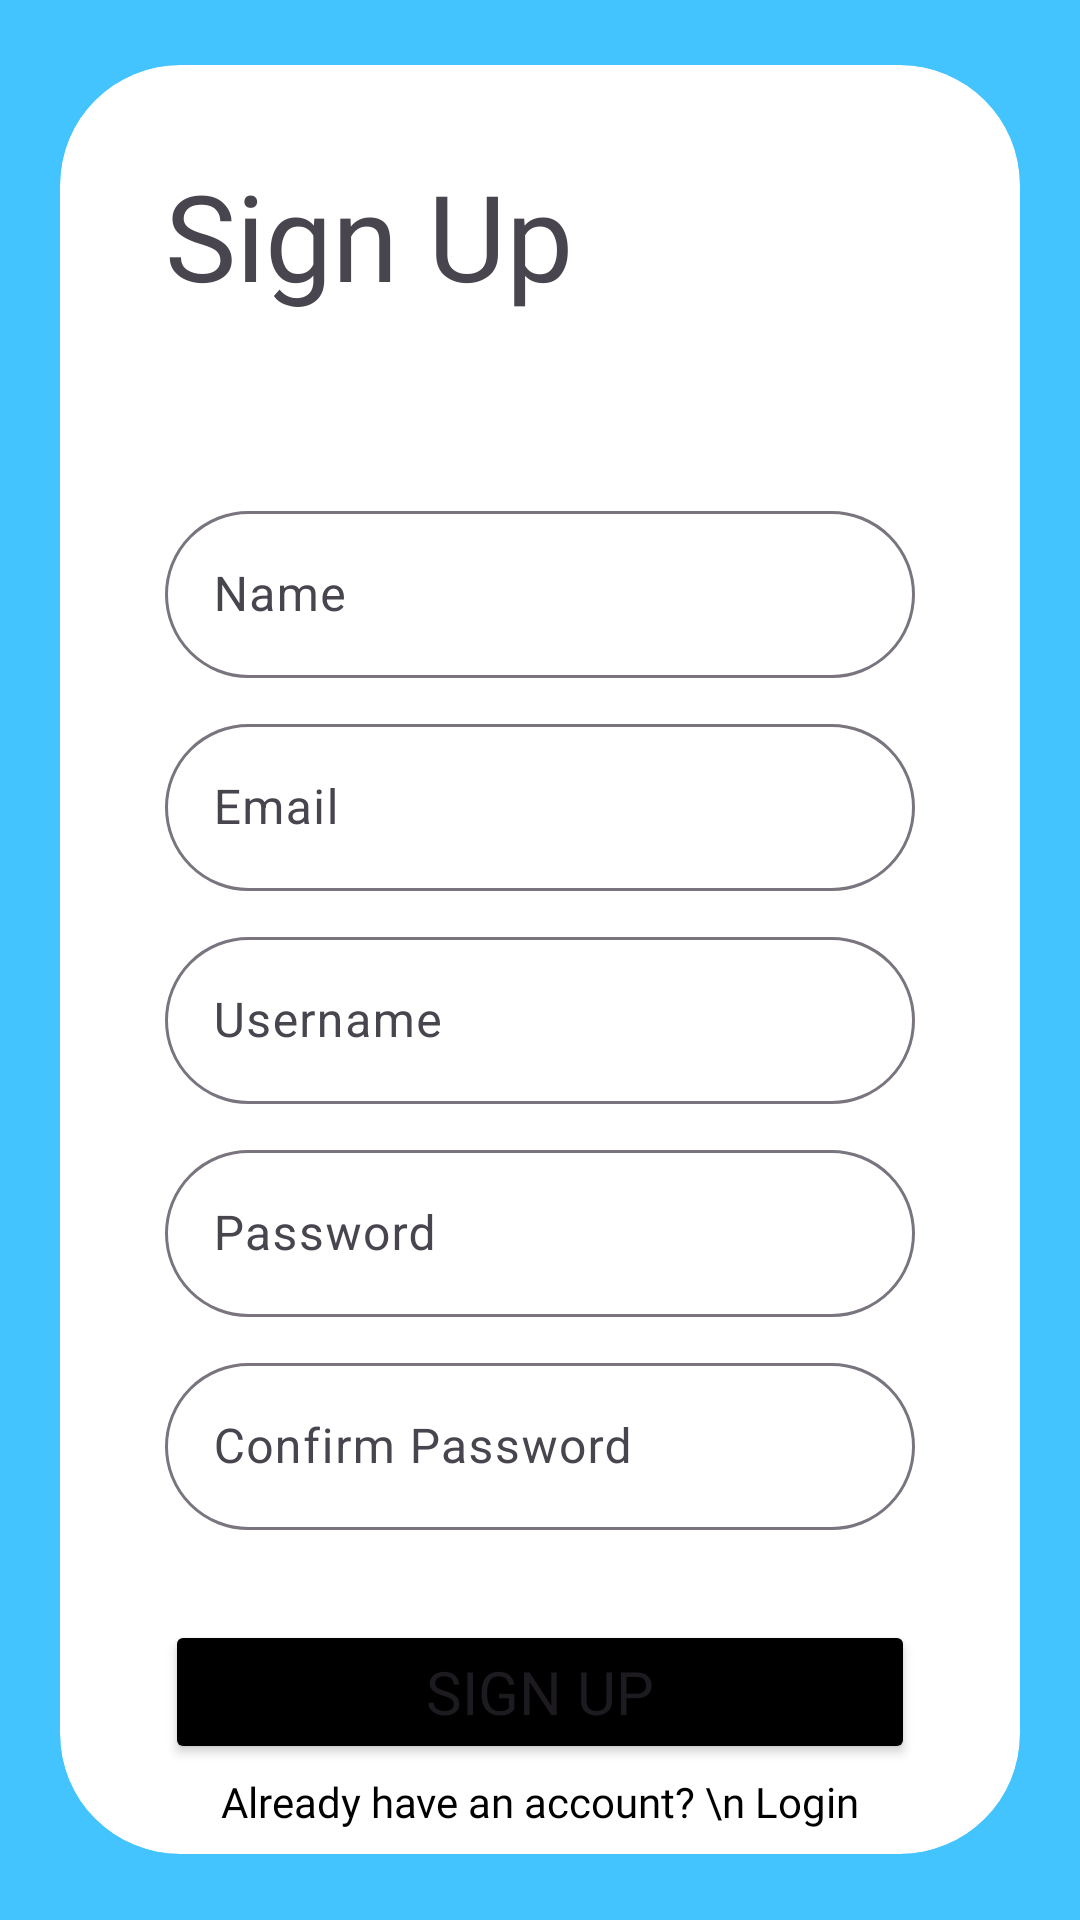

Write the Android layout XML for this screen, with the resource values it uses.
<!-- AndroidManifest.xml: application theme Theme.EVI -->
<!-- res/layout/activity_main.xml -->
<?xml version="1.0" encoding="utf-8"?>
<RelativeLayout xmlns:android="http://schemas.android.com/apk/res/android"
    xmlns:app="http://schemas.android.com/apk/res-auto"
    xmlns:tools="http://schemas.android.com/tools"
    android:id="@+id/main"
    android:orientation="vertical"

    android:background="#43C4FF"
    android:layout_width="match_parent"
    android:layout_height="match_parent"
    tools:context=".MainActivity">



    <androidx.cardview.widget.CardView
        android:layout_width="match_parent"
        android:layout_centerInParent="true"
        android:layout_height="wrap_content"

        app:cardElevation="0dp"

        android:layout_marginHorizontal="20dp"
        app:cardCornerRadius="40dp">


        <LinearLayout
            android:layout_width="match_parent"
            android:orientation="vertical"
            android:layout_height="match_parent">


            <TextView
                android:layout_width="match_parent"
                android:text="Sign Up"
                android:id="@+id/tv_info"
                android:fontFamily="@font/bricolage_grotesque_semibold"
                android:textSize="40sp"
                android:layout_marginTop="30dp"
                android:layout_marginHorizontal="35dp"
                android:layout_height="wrap_content"/>



            <com.google.android.material.textfield.TextInputLayout
                android:id="@+id/NameTextField"
                android:layout_width="match_parent"
                android:layout_marginHorizontal="35dp"
                android:layout_marginTop="60dp"
                app:boxCornerRadiusBottomEnd="40dp"
                app:boxCornerRadiusTopEnd="40dp"
                app:boxCornerRadiusBottomStart="40dp"
                app:boxCornerRadiusTopStart="40dp"
                android:layout_height="wrap_content"
                android:hint="Name">

                <com.google.android.material.textfield.TextInputEditText
                    android:layout_width="match_parent"
                    android:layout_height="wrap_content"
                    />

            </com.google.android.material.textfield.TextInputLayout>

            <com.google.android.material.textfield.TextInputLayout
                android:id="@+id/EmailTextField"
                android:layout_width="match_parent"
                android:layout_marginHorizontal="35dp"
                android:layout_marginTop="10dp"
                app:boxCornerRadiusBottomEnd="40dp"
                app:boxCornerRadiusTopEnd="40dp"
                app:boxCornerRadiusBottomStart="40dp"
                app:boxCornerRadiusTopStart="40dp"
                android:layout_height="wrap_content"
                android:hint="Email">

                <com.google.android.material.textfield.TextInputEditText
                    android:layout_width="match_parent"
                    android:layout_height="wrap_content"
                    />

            </com.google.android.material.textfield.TextInputLayout>

            <com.google.android.material.textfield.TextInputLayout
                android:id="@+id/UsernameTextField"
                android:layout_width="match_parent"
                android:layout_marginHorizontal="35dp"
                android:layout_marginTop="10dp"
                app:boxCornerRadiusBottomEnd="40dp"
                app:boxCornerRadiusTopEnd="40dp"
                app:boxCornerRadiusBottomStart="40dp"
                app:boxCornerRadiusTopStart="40dp"
                android:layout_height="wrap_content"
                android:hint="Username">

                <com.google.android.material.textfield.TextInputEditText
                    android:layout_width="match_parent"
                    android:layout_height="wrap_content"
                    />

            </com.google.android.material.textfield.TextInputLayout>

            <com.google.android.material.textfield.TextInputLayout
                android:id="@+id/PasswordTextField"
                android:layout_width="match_parent"
                android:layout_marginHorizontal="35dp"
                android:layout_marginTop="10dp"
                app:boxCornerRadiusBottomEnd="40dp"
                app:boxCornerRadiusTopEnd="40dp"
                app:boxCornerRadiusBottomStart="40dp"
                app:boxCornerRadiusTopStart="40dp"
                android:layout_height="wrap_content"
                android:hint="Password">

                <com.google.android.material.textfield.TextInputEditText
                    android:layout_width="match_parent"
                    android:layout_height="wrap_content"
                    />

            </com.google.android.material.textfield.TextInputLayout>

            <com.google.android.material.textfield.TextInputLayout
                android:id="@+id/ConfirmPasswordTextField"
                android:layout_width="match_parent"
                android:layout_marginHorizontal="35dp"
                android:layout_marginTop="10dp"
                app:boxCornerRadiusBottomEnd="40dp"
                app:boxCornerRadiusTopEnd="40dp"
                app:boxCornerRadiusBottomStart="40dp"
                app:boxCornerRadiusTopStart="40dp"
                android:layout_height="wrap_content"
                android:hint="Confirm Password">

                <com.google.android.material.textfield.TextInputEditText
                    android:layout_width="match_parent"
                    android:layout_height="wrap_content"
                    />

            </com.google.android.material.textfield.TextInputLayout>


            <TextView
                android:layout_width="wrap_content"
                android:layout_height="wrap_content"
                android:id="@+id/tv_forgot_pass"
                android:text="Forgot Password?"
                android:visibility="gone"
                android:layout_marginHorizontal="50dp"

                android:layout_marginTop="5dp"
                android:fontFamily="@font/bricolage_grotesque_semibold"

                />

            <Button
                android:layout_width="match_parent"
                android:layout_height="wrap_content"
                android:layout_marginHorizontal="35dp"
                android:layout_marginTop="30dp"
                android:id="@+id/btn_login"
                android:layout_marginBottom="30dp"
                android:backgroundTint="@color/black"
                android:fontFamily="@font/bricolage_grotesque_semibold"
                android:text="Sign Up"
                android:textSize="20sp" />


        </LinearLayout>






    </androidx.cardview.widget.CardView>

    <TextView
        android:layout_width="match_parent"
        android:id="@+id/tv_login"
        android:layout_marginBottom="30dp"
        android:textAlignment="center"
        android:fontFamily="@font/bricolage_grotesque_semibold"
        android:layout_alignParentBottom="true"
        android:textColor="@color/black"
        android:layout_height="wrap_content"
        android:text="Already have an account? \n Login"
        />

</RelativeLayout>
<!-- resources referenced by this layout -->
<resources>
  <style name="Theme.EVI" parent="Base.Theme.EVI" />
  <style name="Base.Theme.EVI" parent="Theme.Material3.DayNight.NoActionBar">
          
          
      </style>
  <!-- not gathered from this repository: default colours our renderer supplied (Android Studio template values) -->
  <color name="black">#FF000000</color>
</resources>
